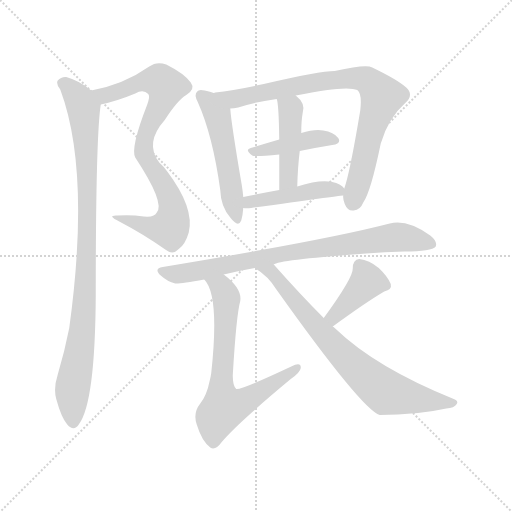
t = 0.00 s
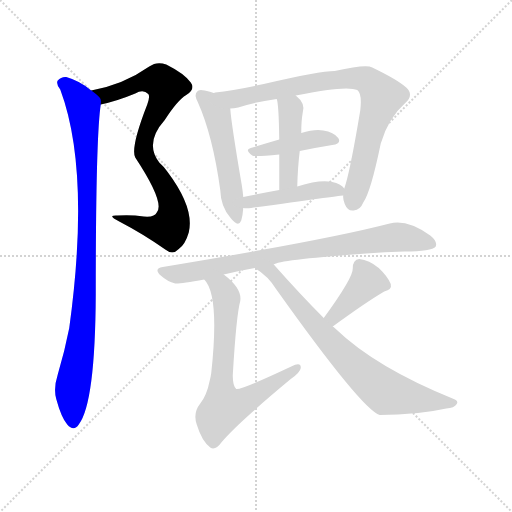
t = 1.73 s
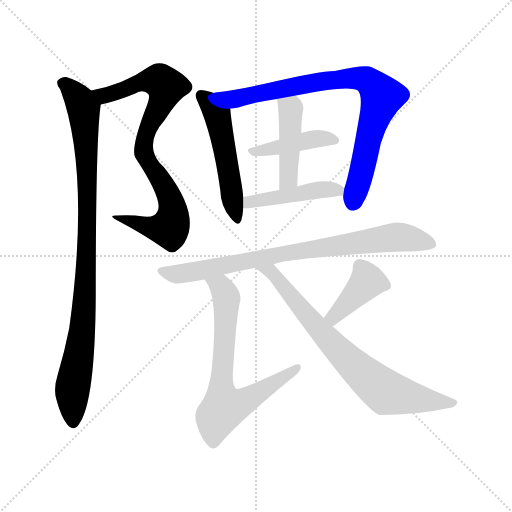
t = 3.47 s
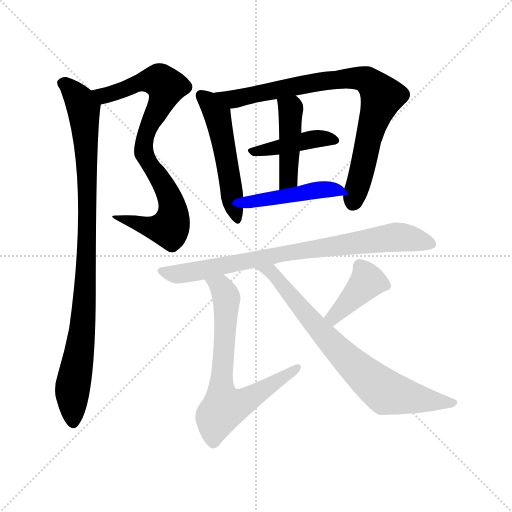
t = 5.20 s
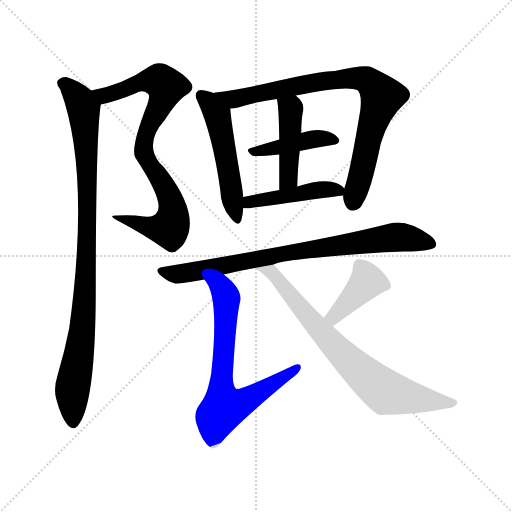
t = 6.94 s
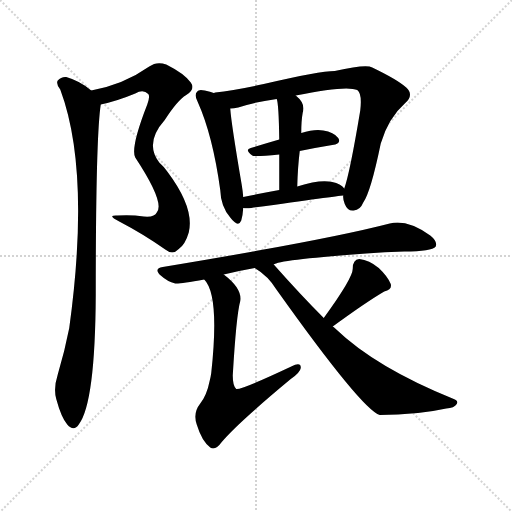
t = 8.67 s

The animated SVG that drew these frames (rendered in a browser with its animation timeline set to each time). Animation: 11 CSS @keyframes rules; one cycle of 8.67 s.

<svg version="1.1" viewBox="0 0 1024 1024" xmlns="http://www.w3.org/2000/svg">
  <g stroke="lightgray" stroke-dasharray="1,1" stroke-width="1" transform="scale(4, 4)">
    <line x1="0" y1="0" x2="256" y2="256"></line>
    <line x1="256" y1="0" x2="0" y2="256"></line>
    <line x1="128" y1="0" x2="128" y2="256"></line>
    <line x1="0" y1="128" x2="256" y2="128"></line>
  </g>
<g transform="scale(1, -1) translate(0, -900)">
   <style type="text/css">
    @keyframes keyframes0 {
      from {
       stroke: blue;
       stroke-dashoffset: 819;
       stroke-width: 128;
       }
       73% {
       animation-timing-function: step-end;
       stroke: blue;
       stroke-dashoffset: 0;
       stroke-width: 128;
       }
       to {
       stroke: black;
       stroke-width: 1024;
       }
       }
       #make-me-a-hanzi-animation-0 {
         animation: keyframes0 0.916504s both;
         animation-delay: 0.000000s;
         animation-timing-function: linear;
       }
    @keyframes keyframes1 {
      from {
       stroke: blue;
       stroke-dashoffset: 952;
       stroke-width: 128;
       }
       76% {
       animation-timing-function: step-end;
       stroke: blue;
       stroke-dashoffset: 0;
       stroke-width: 128;
       }
       to {
       stroke: black;
       stroke-width: 1024;
       }
       }
       #make-me-a-hanzi-animation-1 {
         animation: keyframes1 1.024740s both;
         animation-delay: 0.916504s;
         animation-timing-function: linear;
       }
    @keyframes keyframes2 {
      from {
       stroke: blue;
       stroke-dashoffset: 515;
       stroke-width: 128;
       }
       63% {
       animation-timing-function: step-end;
       stroke: blue;
       stroke-dashoffset: 0;
       stroke-width: 128;
       }
       to {
       stroke: black;
       stroke-width: 1024;
       }
       }
       #make-me-a-hanzi-animation-2 {
         animation: keyframes2 0.669108s both;
         animation-delay: 1.941243s;
         animation-timing-function: linear;
       }
    @keyframes keyframes3 {
      from {
       stroke: blue;
       stroke-dashoffset: 822;
       stroke-width: 128;
       }
       73% {
       animation-timing-function: step-end;
       stroke: blue;
       stroke-dashoffset: 0;
       stroke-width: 128;
       }
       to {
       stroke: black;
       stroke-width: 1024;
       }
       }
       #make-me-a-hanzi-animation-3 {
         animation: keyframes3 0.918945s both;
         animation-delay: 2.610352s;
         animation-timing-function: linear;
       }
    @keyframes keyframes4 {
      from {
       stroke: blue;
       stroke-dashoffset: 419;
       stroke-width: 128;
       }
       58% {
       animation-timing-function: step-end;
       stroke: blue;
       stroke-dashoffset: 0;
       stroke-width: 128;
       }
       to {
       stroke: black;
       stroke-width: 1024;
       }
       }
       #make-me-a-hanzi-animation-4 {
         animation: keyframes4 0.590983s both;
         animation-delay: 3.529297s;
         animation-timing-function: linear;
       }
    @keyframes keyframes5 {
      from {
       stroke: blue;
       stroke-dashoffset: 444;
       stroke-width: 128;
       }
       59% {
       animation-timing-function: step-end;
       stroke: blue;
       stroke-dashoffset: 0;
       stroke-width: 128;
       }
       to {
       stroke: black;
       stroke-width: 1024;
       }
       }
       #make-me-a-hanzi-animation-5 {
         animation: keyframes5 0.611328s both;
         animation-delay: 4.120280s;
         animation-timing-function: linear;
       }
    @keyframes keyframes6 {
      from {
       stroke: blue;
       stroke-dashoffset: 454;
       stroke-width: 128;
       }
       60% {
       animation-timing-function: step-end;
       stroke: blue;
       stroke-dashoffset: 0;
       stroke-width: 128;
       }
       to {
       stroke: black;
       stroke-width: 1024;
       }
       }
       #make-me-a-hanzi-animation-6 {
         animation: keyframes6 0.619466s both;
         animation-delay: 4.731608s;
         animation-timing-function: linear;
       }
    @keyframes keyframes7 {
      from {
       stroke: blue;
       stroke-dashoffset: 805;
       stroke-width: 128;
       }
       72% {
       animation-timing-function: step-end;
       stroke: blue;
       stroke-dashoffset: 0;
       stroke-width: 128;
       }
       to {
       stroke: black;
       stroke-width: 1024;
       }
       }
       #make-me-a-hanzi-animation-7 {
         animation: keyframes7 0.905111s both;
         animation-delay: 5.351074s;
         animation-timing-function: linear;
       }
    @keyframes keyframes8 {
      from {
       stroke: blue;
       stroke-dashoffset: 697;
       stroke-width: 128;
       }
       69% {
       animation-timing-function: step-end;
       stroke: blue;
       stroke-dashoffset: 0;
       stroke-width: 128;
       }
       to {
       stroke: black;
       stroke-width: 1024;
       }
       }
       #make-me-a-hanzi-animation-8 {
         animation: keyframes8 0.817220s both;
         animation-delay: 6.256185s;
         animation-timing-function: linear;
       }
    @keyframes keyframes9 {
      from {
       stroke: blue;
       stroke-dashoffset: 396;
       stroke-width: 128;
       }
       56% {
       animation-timing-function: step-end;
       stroke: blue;
       stroke-dashoffset: 0;
       stroke-width: 128;
       }
       to {
       stroke: black;
       stroke-width: 1024;
       }
       }
       #make-me-a-hanzi-animation-9 {
         animation: keyframes9 0.572266s both;
         animation-delay: 7.073405s;
         animation-timing-function: linear;
       }
    @keyframes keyframes10 {
      from {
       stroke: blue;
       stroke-dashoffset: 752;
       stroke-width: 128;
       }
       71% {
       animation-timing-function: step-end;
       stroke: blue;
       stroke-dashoffset: 0;
       stroke-width: 128;
       }
       to {
       stroke: black;
       stroke-width: 1024;
       }
       }
       #make-me-a-hanzi-animation-10 {
         animation: keyframes10 0.861979s both;
         animation-delay: 7.645671s;
         animation-timing-function: linear;
       }
</style>
<path d="M 201.5 691.0 Q 234.5 698.0 270.5 713.0 Q 286.5 722.0 296.5 712.0 Q 300.5 708.0 294.5 691.0 Q 260.5 604.0 270.5 585.0 Q 330.5 494.0 313.5 475.0 Q 309.5 465.0 287.5 467.0 Q 262.5 471.0 234.5 469.0 Q 212.5 470.0 238.5 457.0 Q 286.5 432.0 330.5 401.0 Q 345.5 389.0 357.5 402.0 Q 370.5 411.0 377.5 435.0 Q 389.5 484.0 334.5 557.0 Q 327.5 567.0 318.5 575.0 Q 288.5 614.0 329.5 660.0 Q 354.5 699.0 372.5 710.0 Q 391.5 722.0 381.5 735.0 Q 368.5 753.0 332.5 771.0 Q 313.5 778.0 298.5 767.0 Q 247.5 731.0 182.5 719.0 C 153.5 713.0 172.5 684.0 201.5 691.0 Z" fill="lightgray"></path> 
<path d="M 182.5 719.0 Q 160.5 738.0 132.5 746.0 Q 122.5 747.0 115.5 739.0 Q 111.5 732.0 120.5 721.0 Q 181.5 558.0 138.5 244.0 Q 129.5 198.0 115.5 151.0 Q 106.5 123.0 112.5 102.0 Q 122.5 65.0 134.5 51.0 Q 147.5 36.0 157.5 51.0 Q 190.5 94.0 191.5 311.0 Q 191.5 626.0 201.5 691.0 C 202.5 704.0 202.5 704.0 182.5 719.0 Z" fill="lightgray"></path> 
<path d="M 427.5 714.0 Q 421.5 717.0 409.5 719.0 Q 397.5 722.0 394.5 717.0 Q 387.5 711.0 395.5 696.0 Q 425.5 629.0 440.5 520.0 Q 441.5 487.0 460.5 465.0 Q 476.5 444.0 482.5 459.0 Q 485.5 469.0 486.5 484.0 L 486.5 506.0 Q 485.5 518.0 483.5 530.0 Q 462.5 653.0 460.5 683.0 C 458.5 703.0 455.5 704.0 427.5 714.0 Z" fill="lightgray"></path> 
<path d="M 686.5 509.0 Q 685.5 502.0 689.5 492.0 Q 695.5 477.0 707.5 479.0 Q 720.5 480.0 726.5 495.0 Q 741.5 516.0 761.5 613.0 Q 776.5 664.0 810.5 694.0 Q 828.5 710.0 812.5 725.0 Q 794.5 741.0 744.5 765.0 Q 732.5 772.0 669.5 758.0 Q 639.5 758.0 527.5 732.0 Q 467.5 719.0 430.5 715.0 Q 429.5 715.0 427.5 714.0 C 397.5 709.0 430.5 678.0 460.5 683.0 Q 467.5 683.0 476.5 685.0 Q 504.5 695.0 553.5 702.0 L 591.5 709.0 Q 693.5 730.0 714.5 720.0 Q 724.5 713.0 720.5 679.0 Q 699.5 553.0 688.5 523.0 L 686.5 509.0 Z" fill="lightgray"></path> 
<path d="M 558.5 621.0 Q 527.5 612.0 501.5 604.0 Q 488.5 601.0 504.5 589.0 Q 507.5 586.0 558.5 591.0 L 599.5 598.0 Q 633.5 605.0 664.5 610.0 Q 683.5 613.0 676.5 624.0 Q 667.5 636.0 646.5 639.0 Q 628.5 642.0 602.5 634.0 L 558.5 621.0 Z" fill="lightgray"></path> 
<path d="M 553.5 702.0 Q 557.5 692.0 558.5 621.0 L 558.5 591.0 Q 558.5 563.0 558.5 520.0 C 558.5 490.0 593.5 497.0 594.5 527.0 Q 595.5 566.0 599.5 598.0 L 602.5 634.0 Q 602.5 659.0 605.5 675.0 Q 611.5 693.0 591.5 709.0 C 569.5 729.0 546.5 731.0 553.5 702.0 Z" fill="lightgray"></path> 
<path d="M 486.5 484.0 Q 492.5 483.0 502.5 484.0 Q 673.5 508.0 686.5 509.0 C 700.5 510.0 700.5 510.0 688.5 523.0 Q 681.5 533.0 664.5 536.0 Q 640.5 542.0 594.5 527.0 L 558.5 520.0 Q 519.5 513.0 486.5 506.0 C 457.5 500.0 456.5 486.0 486.5 484.0 Z" fill="lightgray"></path> 
<path d="M 547.5 371.0 Q 556.5 380.0 732.5 393.0 Q 768.5 396.0 808.5 397.0 Q 863.5 397.0 871.5 407.0 Q 875.5 417.0 860.5 429.0 Q 814.5 462.0 779.5 453.0 Q 652.5 420.0 325.5 366.0 Q 306.5 363.0 321.5 349.0 Q 334.5 337.0 350.5 333.0 Q 359.5 332.0 408.5 341.0 L 447.5 351.0 Q 475.5 358.0 509.5 364.0 L 547.5 371.0 Z" fill="lightgray"></path> 
<path d="M 408.5 341.0 Q 439.5 310.0 422.5 154.0 Q 421.5 147.0 419.5 139.0 Q 413.5 109.0 400.5 93.0 Q 385.5 74.0 393.5 51.0 Q 403.5 18.0 420.5 5.0 Q 430.5 -2.0 443.5 16.0 Q 474.5 53.0 581.5 142.0 Q 600.5 155.0 601.5 164.0 Q 602.5 177.0 582.5 167.0 Q 480.5 119.0 472.5 122.0 Q 465.5 128.0 465.5 149.0 Q 472.5 269.0 480.5 298.0 Q 484.5 323.0 447.5 351.0 C 424.5 370.0 391.5 366.0 408.5 341.0 Z" fill="lightgray"></path> 
<path d="M 665.5 247.0 Q 732.5 296.0 768.5 317.0 Q 784.5 321.0 781.5 332.0 Q 775.5 347.0 757.5 364.0 Q 738.5 380.0 718.5 382.0 Q 705.5 381.0 705.5 363.0 Q 706.5 345.0 647.5 264.0 C 629.5 240.0 641.5 229.0 665.5 247.0 Z" fill="lightgray"></path> 
<path d="M 647.5 264.0 Q 602.5 309.0 547.5 371.0 C 527.5 393.0 484.5 381.0 509.5 364.0 Q 536.5 348.0 553.5 320.0 Q 724.5 80.0 759.5 70.0 Q 834.5 70.0 892.5 83.0 Q 908.5 84.0 913.5 92.0 Q 917.5 98.0 907.5 102.0 Q 751.5 165.0 670.5 243.0 Q 667.5 246.0 665.5 247.0 L 647.5 264.0 Z" fill="lightgray"></path> 
      <clipPath id="make-me-a-hanzi-clip-0">
      <path d="M 201.5 691.0 Q 234.5 698.0 270.5 713.0 Q 286.5 722.0 296.5 712.0 Q 300.5 708.0 294.5 691.0 Q 260.5 604.0 270.5 585.0 Q 330.5 494.0 313.5 475.0 Q 309.5 465.0 287.5 467.0 Q 262.5 471.0 234.5 469.0 Q 212.5 470.0 238.5 457.0 Q 286.5 432.0 330.5 401.0 Q 345.5 389.0 357.5 402.0 Q 370.5 411.0 377.5 435.0 Q 389.5 484.0 334.5 557.0 Q 327.5 567.0 318.5 575.0 Q 288.5 614.0 329.5 660.0 Q 354.5 699.0 372.5 710.0 Q 391.5 722.0 381.5 735.0 Q 368.5 753.0 332.5 771.0 Q 313.5 778.0 298.5 767.0 Q 247.5 731.0 182.5 719.0 C 153.5 713.0 172.5 684.0 201.5 691.0 Z" fill="lightgray"></path>
      </clipPath>
      <path clip-path="url(#make-me-a-hanzi-clip-0)" d="M 191.5 718.0 L 200.5 711.0 L 217.5 710.0 L 288.5 738.0 L 319.5 739.0 L 332.5 727.0 L 323.5 696.0 L 298.5 652.0 L 287.5 605.0 L 290.5 583.0 L 339.5 507.0 L 346.5 470.0 L 342.5 453.0 L 338.5 444.0 L 311.5 443.0 L 241.5 465.0 " fill="none" id="make-me-a-hanzi-animation-0" stroke-dasharray="691 1382" stroke-linecap="round"></path>

      <clipPath id="make-me-a-hanzi-clip-1">
      <path d="M 182.5 719.0 Q 160.5 738.0 132.5 746.0 Q 122.5 747.0 115.5 739.0 Q 111.5 732.0 120.5 721.0 Q 181.5 558.0 138.5 244.0 Q 129.5 198.0 115.5 151.0 Q 106.5 123.0 112.5 102.0 Q 122.5 65.0 134.5 51.0 Q 147.5 36.0 157.5 51.0 Q 190.5 94.0 191.5 311.0 Q 191.5 626.0 201.5 691.0 C 202.5 704.0 202.5 704.0 182.5 719.0 Z" fill="lightgray"></path>
      </clipPath>
      <path clip-path="url(#make-me-a-hanzi-clip-1)" d="M 125.5 734.0 L 143.5 720.0 L 167.5 683.0 L 174.5 556.0 L 171.5 324.0 L 161.5 210.0 L 144.5 119.0 L 146.5 56.0 " fill="none" id="make-me-a-hanzi-animation-1" stroke-dasharray="824 1648" stroke-linecap="round"></path>

      <clipPath id="make-me-a-hanzi-clip-2">
      <path d="M 427.5 714.0 Q 421.5 717.0 409.5 719.0 Q 397.5 722.0 394.5 717.0 Q 387.5 711.0 395.5 696.0 Q 425.5 629.0 440.5 520.0 Q 441.5 487.0 460.5 465.0 Q 476.5 444.0 482.5 459.0 Q 485.5 469.0 486.5 484.0 L 486.5 506.0 Q 485.5 518.0 483.5 530.0 Q 462.5 653.0 460.5 683.0 C 458.5 703.0 455.5 704.0 427.5 714.0 Z" fill="lightgray"></path>
      </clipPath>
      <path clip-path="url(#make-me-a-hanzi-clip-2)" d="M 403.5 709.0 L 435.5 669.0 L 472.5 465.0 " fill="none" id="make-me-a-hanzi-animation-2" stroke-dasharray="387 774" stroke-linecap="round"></path>

      <clipPath id="make-me-a-hanzi-clip-3">
      <path d="M 686.5 509.0 Q 685.5 502.0 689.5 492.0 Q 695.5 477.0 707.5 479.0 Q 720.5 480.0 726.5 495.0 Q 741.5 516.0 761.5 613.0 Q 776.5 664.0 810.5 694.0 Q 828.5 710.0 812.5 725.0 Q 794.5 741.0 744.5 765.0 Q 732.5 772.0 669.5 758.0 Q 639.5 758.0 527.5 732.0 Q 467.5 719.0 430.5 715.0 Q 429.5 715.0 427.5 714.0 C 397.5 709.0 430.5 678.0 460.5 683.0 Q 467.5 683.0 476.5 685.0 Q 504.5 695.0 553.5 702.0 L 591.5 709.0 Q 693.5 730.0 714.5 720.0 Q 724.5 713.0 720.5 679.0 Q 699.5 553.0 688.5 523.0 L 686.5 509.0 Z" fill="lightgray"></path>
      </clipPath>
      <path clip-path="url(#make-me-a-hanzi-clip-3)" d="M 436.5 711.0 L 469.5 702.0 L 684.5 744.0 L 721.5 743.0 L 742.5 733.0 L 763.5 704.0 L 740.5 639.0 L 705.5 495.0 " fill="none" id="make-me-a-hanzi-animation-3" stroke-dasharray="694 1388" stroke-linecap="round"></path>

      <clipPath id="make-me-a-hanzi-clip-4">
      <path d="M 558.5 621.0 Q 527.5 612.0 501.5 604.0 Q 488.5 601.0 504.5 589.0 Q 507.5 586.0 558.5 591.0 L 599.5 598.0 Q 633.5 605.0 664.5 610.0 Q 683.5 613.0 676.5 624.0 Q 667.5 636.0 646.5 639.0 Q 628.5 642.0 602.5 634.0 L 558.5 621.0 Z" fill="lightgray"></path>
      </clipPath>
      <path clip-path="url(#make-me-a-hanzi-clip-4)" d="M 508.5 598.0 L 546.5 601.0 L 628.5 622.0 L 668.5 619.0 " fill="none" id="make-me-a-hanzi-animation-4" stroke-dasharray="291 582" stroke-linecap="round"></path>

      <clipPath id="make-me-a-hanzi-clip-5">
      <path d="M 553.5 702.0 Q 557.5 692.0 558.5 621.0 L 558.5 591.0 Q 558.5 563.0 558.5 520.0 C 558.5 490.0 593.5 497.0 594.5 527.0 Q 595.5 566.0 599.5 598.0 L 602.5 634.0 Q 602.5 659.0 605.5 675.0 Q 611.5 693.0 591.5 709.0 C 569.5 729.0 546.5 731.0 553.5 702.0 Z" fill="lightgray"></path>
      </clipPath>
      <path clip-path="url(#make-me-a-hanzi-clip-5)" d="M 560.5 701.0 L 581.5 682.0 L 576.5 542.0 L 563.5 528.0 " fill="none" id="make-me-a-hanzi-animation-5" stroke-dasharray="316 632" stroke-linecap="round"></path>

      <clipPath id="make-me-a-hanzi-clip-6">
      <path d="M 486.5 484.0 Q 492.5 483.0 502.5 484.0 Q 673.5 508.0 686.5 509.0 C 700.5 510.0 700.5 510.0 688.5 523.0 Q 681.5 533.0 664.5 536.0 Q 640.5 542.0 594.5 527.0 L 558.5 520.0 Q 519.5 513.0 486.5 506.0 C 457.5 500.0 456.5 486.0 486.5 484.0 Z" fill="lightgray"></path>
      </clipPath>
      <path clip-path="url(#make-me-a-hanzi-clip-6)" d="M 490.5 490.0 L 523.5 501.0 L 636.5 520.0 L 667.5 522.0 L 684.5 516.0 " fill="none" id="make-me-a-hanzi-animation-6" stroke-dasharray="326 652" stroke-linecap="round"></path>

      <clipPath id="make-me-a-hanzi-clip-7">
      <path d="M 547.5 371.0 Q 556.5 380.0 732.5 393.0 Q 768.5 396.0 808.5 397.0 Q 863.5 397.0 871.5 407.0 Q 875.5 417.0 860.5 429.0 Q 814.5 462.0 779.5 453.0 Q 652.5 420.0 325.5 366.0 Q 306.5 363.0 321.5 349.0 Q 334.5 337.0 350.5 333.0 Q 359.5 332.0 408.5 341.0 L 447.5 351.0 Q 475.5 358.0 509.5 364.0 L 547.5 371.0 Z" fill="lightgray"></path>
      </clipPath>
      <path clip-path="url(#make-me-a-hanzi-clip-7)" d="M 323.5 358.0 L 351.5 351.0 L 394.5 356.0 L 555.5 391.0 L 789.5 426.0 L 863.5 412.0 " fill="none" id="make-me-a-hanzi-animation-7" stroke-dasharray="677 1354" stroke-linecap="round"></path>

      <clipPath id="make-me-a-hanzi-clip-8">
      <path d="M 408.5 341.0 Q 439.5 310.0 422.5 154.0 Q 421.5 147.0 419.5 139.0 Q 413.5 109.0 400.5 93.0 Q 385.5 74.0 393.5 51.0 Q 403.5 18.0 420.5 5.0 Q 430.5 -2.0 443.5 16.0 Q 474.5 53.0 581.5 142.0 Q 600.5 155.0 601.5 164.0 Q 602.5 177.0 582.5 167.0 Q 480.5 119.0 472.5 122.0 Q 465.5 128.0 465.5 149.0 Q 472.5 269.0 480.5 298.0 Q 484.5 323.0 447.5 351.0 C 424.5 370.0 391.5 366.0 408.5 341.0 Z" fill="lightgray"></path>
      </clipPath>
      <path clip-path="url(#make-me-a-hanzi-clip-8)" d="M 415.5 341.0 L 442.5 326.0 L 452.5 306.0 L 441.5 126.0 L 447.5 84.0 L 495.5 101.0 L 591.5 163.0 " fill="none" id="make-me-a-hanzi-animation-8" stroke-dasharray="569 1138" stroke-linecap="round"></path>

      <clipPath id="make-me-a-hanzi-clip-9">
      <path d="M 665.5 247.0 Q 732.5 296.0 768.5 317.0 Q 784.5 321.0 781.5 332.0 Q 775.5 347.0 757.5 364.0 Q 738.5 380.0 718.5 382.0 Q 705.5 381.0 705.5 363.0 Q 706.5 345.0 647.5 264.0 C 629.5 240.0 641.5 229.0 665.5 247.0 Z" fill="lightgray"></path>
      </clipPath>
      <path clip-path="url(#make-me-a-hanzi-clip-9)" d="M 769.5 330.0 L 734.5 337.0 L 667.5 268.0 L 668.5 260.0 " fill="none" id="make-me-a-hanzi-animation-9" stroke-dasharray="268 536" stroke-linecap="round"></path>

      <clipPath id="make-me-a-hanzi-clip-10">
      <path d="M 647.5 264.0 Q 602.5 309.0 547.5 371.0 C 527.5 393.0 484.5 381.0 509.5 364.0 Q 536.5 348.0 553.5 320.0 Q 724.5 80.0 759.5 70.0 Q 834.5 70.0 892.5 83.0 Q 908.5 84.0 913.5 92.0 Q 917.5 98.0 907.5 102.0 Q 751.5 165.0 670.5 243.0 Q 667.5 246.0 665.5 247.0 L 647.5 264.0 Z" fill="lightgray"></path>
      </clipPath>
      <path clip-path="url(#make-me-a-hanzi-clip-10)" d="M 516.5 361.0 L 543.5 357.0 L 666.5 209.0 L 772.5 115.0 L 905.5 94.0 " fill="none" id="make-me-a-hanzi-animation-10" stroke-dasharray="624 1248" stroke-linecap="round"></path>

</g>
</svg>
